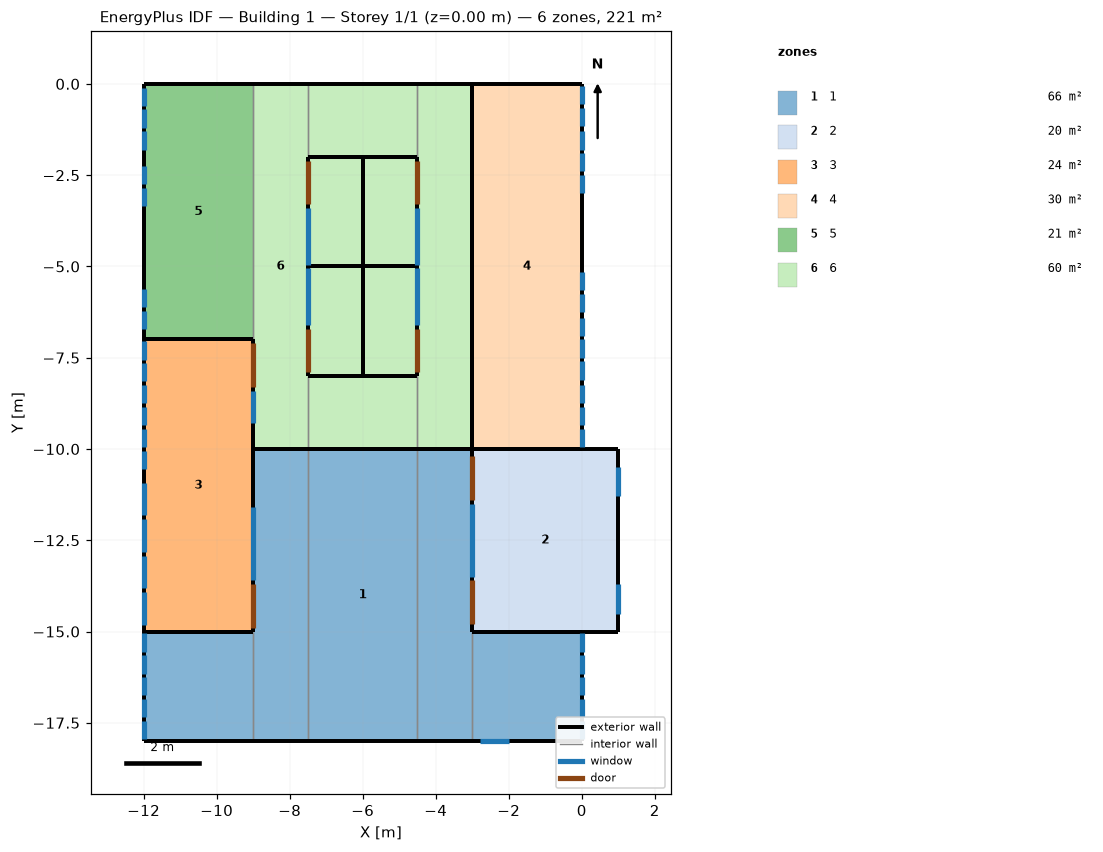
=== STOREY PLAN SPEC (per zone: floor XY polygon, exterior-wall plan segments, windows/doors) ===
zone 1: 1  (66.0 m²)
  floor: (-9.00, -15.00) (-9.00, -18.00) (-12.00, -18.00) (-12.00, -15.00)
  floor: (-4.50, -10.00) (-4.50, -18.00) (-7.50, -18.00) (-7.50, -10.00)
  floor: (0.00, -15.00) (0.00, -18.00) (-3.00, -18.00) (-3.00, -15.00)
  floor: (-7.50, -10.00) (-7.50, -18.00) (-9.00, -18.00) (-9.00, -10.00)
  floor: (-3.00, -10.00) (-3.00, -18.00) (-4.50, -18.00) (-4.50, -10.00)
  exterior wall: (-12.00, -18.00) – (-9.00, -18.00)  [3.0 m]
  exterior wall: (-12.00, -15.00) – (-12.00, -18.00)  [3.0 m]
    window: (-12.00, -15.05) – (-12.00, -15.55)  [0.9 m²]
    window: (-12.00, -15.65) – (-12.00, -16.15)  [0.9 m²]
    window: (-12.00, -16.25) – (-12.00, -16.75)  [0.9 m²]
    window: (-12.00, -16.85) – (-12.00, -17.35)  [0.9 m²]
    window: (-12.00, -17.45) – (-12.00, -17.95)  [0.9 m²]
  exterior wall: (-9.00, -15.00) – (-12.00, -15.00)  [3.0 m]
  exterior wall: (-4.50, -10.00) – (-7.50, -10.00)  [3.0 m]
  exterior wall: (-7.50, -18.00) – (-4.50, -18.00)  [3.0 m]
  exterior wall: (0.00, -18.00) – (0.00, -15.00)  [3.0 m]
    window: (0.00, -17.95) – (0.00, -17.45)  [0.9 m²]
    window: (0.00, -17.35) – (0.00, -16.85)  [0.9 m²]
    window: (0.00, -16.75) – (0.00, -16.25)  [0.9 m²]
    window: (0.00, -16.15) – (0.00, -15.65)  [0.9 m²]
    window: (0.00, -15.55) – (0.00, -15.05)  [0.9 m²]
  exterior wall: (-3.00, -18.00) – (0.00, -18.00)  [3.0 m]
    window: (-2.80, -18.00) – (-2.00, -18.00)  [1.6 m²]
  exterior wall: (0.00, -15.00) – (-3.00, -15.00)  [3.0 m]
  exterior wall: (-9.00, -10.00) – (-9.00, -15.00)  [5.0 m]
  exterior wall: (-7.50, -10.00) – (-9.00, -10.00)  [1.5 m]
  exterior wall: (-9.00, -18.00) – (-7.50, -18.00)  [1.5 m]
  exterior wall: (-3.00, -10.00) – (-4.50, -10.00)  [1.5 m]
  exterior wall: (-3.00, -15.00) – (-3.00, -10.00)  [5.0 m]
  exterior wall: (-4.50, -18.00) – (-3.00, -18.00)  [1.5 m]
  interior walls: 8
zone 2: 2  (20.0 m²)
  floor: (1.00, -10.00) (1.00, -15.00) (-3.00, -15.00) (-3.00, -10.00)
  exterior wall: (1.00, -10.00) – (0.00, -10.00)  [1.0 m]
  exterior wall: (1.00, -15.00) – (1.00, -10.00)  [5.0 m]
    window: (1.00, -14.51) – (1.00, -13.71)  [1.4 m²]
    window: (1.00, -11.30) – (1.00, -10.50)  [1.4 m²]
  exterior wall: (0.00, -15.00) – (1.00, -15.00)  [1.0 m]
  exterior wall: (-3.00, -15.00) – (0.00, -15.00)  [3.0 m]
  exterior wall: (-3.00, -10.00) – (-3.00, -15.00)  [5.0 m]
    door: (-3.00, -10.20) – (-3.00, -11.40)  [2.5 m²]
    door: (-3.00, -13.60) – (-3.00, -14.80)  [2.5 m²]
    window: (-3.00, -11.50) – (-3.00, -13.50)  [4.2 m²]
  exterior wall: (0.00, -10.00) – (-3.00, -10.00)  [3.0 m]
zone 3: 3  (24.0 m²)
  floor: (-9.00, -7.00) (-9.00, -15.00) (-12.00, -15.00) (-12.00, -7.00)
  exterior wall: (-12.00, -15.00) – (-9.00, -15.00)  [3.0 m]
  exterior wall: (-12.00, -7.00) – (-12.00, -15.00)  [8.0 m]
    window: (-12.00, -7.05) – (-12.00, -7.55)  [0.9 m²]
    window: (-12.00, -7.65) – (-12.00, -8.15)  [0.9 m²]
    window: (-12.00, -8.25) – (-12.00, -8.75)  [0.9 m²]
    window: (-12.00, -8.85) – (-12.00, -9.35)  [0.9 m²]
    window: (-12.00, -9.45) – (-12.00, -9.95)  [0.9 m²]
    window: (-12.00, -10.05) – (-12.00, -10.55)  [0.9 m²]
    window: (-12.00, -10.92) – (-12.00, -11.82)  [1.6 m²]
    window: (-12.00, -11.92) – (-12.00, -12.82)  [1.6 m²]
    window: (-12.00, -12.92) – (-12.00, -13.82)  [1.6 m²]
    window: (-12.00, -13.92) – (-12.00, -14.82)  [1.6 m²]
  exterior wall: (-9.00, -7.00) – (-12.00, -7.00)  [3.0 m]
  exterior wall: (-9.00, -15.00) – (-9.00, -7.00)  [8.0 m]
    window: (-9.00, -13.60) – (-9.00, -11.60)  [4.1 m²]
    door: (-9.00, -14.90) – (-9.00, -13.70)  [2.5 m²]
    door: (-9.00, -8.30) – (-9.00, -7.10)  [2.5 m²]
    window: (-9.00, -9.30) – (-9.00, -8.40)  [1.9 m²]
zone 4: 4  (30.0 m²)
  floor: (0.00, 0.00) (0.00, -10.00) (-3.00, -10.00) (-3.00, 0.00)
  exterior wall: (-3.00, -10.00) – (0.00, -10.00)  [3.0 m]
  exterior wall: (-3.00, 0.00) – (-3.00, -10.00)  [10.0 m]
  exterior wall: (0.00, 0.00) – (-3.00, 0.00)  [3.0 m]
  exterior wall: (0.00, -10.00) – (0.00, 0.00)  [10.0 m]
    window: (0.00, -6.25) – (0.00, -5.75)  [0.9 m²]
    window: (0.00, -5.65) – (0.00, -5.15)  [0.9 m²]
    window: (0.00, -9.95) – (0.00, -9.45)  [0.9 m²]
    window: (0.00, -9.35) – (0.00, -8.85)  [0.9 m²]
    window: (0.00, -6.90) – (0.00, -6.40)  [0.9 m²]
    window: (0.00, -8.10) – (0.00, -7.60)  [0.9 m²]
    window: (0.00, -7.50) – (0.00, -7.00)  [0.9 m²]
    window: (0.00, -8.75) – (0.00, -8.25)  [0.9 m²]
    window: (0.00, -3.00) – (0.00, -2.50)  [0.9 m²]
    window: (0.00, -2.40) – (0.00, -1.90)  [0.9 m²]
    window: (0.00, -1.15) – (0.00, -0.65)  [0.9 m²]
    window: (0.00, -1.80) – (0.00, -1.30)  [0.9 m²]
    window: (0.00, -0.55) – (0.00, -0.05)  [0.9 m²]
zone 5: 5  (21.0 m²)
  floor: (-9.00, 0.00) (-9.00, -7.00) (-12.00, -7.00) (-12.00, 0.00)
  exterior wall: (-12.00, -7.00) – (-9.00, -7.00)  [3.0 m]
  exterior wall: (-12.00, 0.00) – (-12.00, -7.00)  [7.0 m]
    window: (-12.00, -0.10) – (-12.00, -0.60)  [0.9 m²]
    window: (-12.00, -0.70) – (-12.00, -1.20)  [0.9 m²]
    window: (-12.00, -1.30) – (-12.00, -1.80)  [0.9 m²]
    window: (-12.00, -2.25) – (-12.00, -2.75)  [0.9 m²]
    window: (-12.00, -2.85) – (-12.00, -3.35)  [0.9 m²]
    window: (-12.00, -5.62) – (-12.00, -6.12)  [0.9 m²]
    window: (-12.00, -6.22) – (-12.00, -6.72)  [0.9 m²]
  exterior wall: (-9.00, 0.00) – (-12.00, 0.00)  [3.0 m]
  interior walls: 1
zone 6: 6  (60.0 m²)
  floor: (-4.50, -8.00) (-4.50, -10.00) (-7.50, -10.00) (-7.50, -8.00)
  floor: (-4.50, 0.00) (-4.50, -2.00) (-7.50, -2.00) (-7.50, 0.00)
  floor: (-6.00, -5.00) (-6.00, -8.00) (-7.50, -8.00) (-7.50, -5.00)
  floor: (-4.50, -5.00) (-4.50, -8.00) (-6.00, -8.00) (-6.00, -5.00)
  floor: (-6.00, -2.00) (-6.00, -5.00) (-7.50, -5.00) (-7.50, -2.00)
  floor: (-4.50, -2.00) (-4.50, -5.00) (-6.00, -5.00) (-6.00, -2.00)
  floor: (-7.50, 0.00) (-7.50, -10.00) (-9.00, -10.00) (-9.00, 0.00)
  floor: (-3.00, 0.00) (-3.00, -10.00) (-4.50, -10.00) (-4.50, 0.00)
  exterior wall: (-7.50, -10.00) – (-4.50, -10.00)  [3.0 m]
  exterior wall: (-4.50, -8.00) – (-7.50, -8.00)  [3.0 m]
  exterior wall: (-7.50, -2.00) – (-4.50, -2.00)  [3.0 m]
  exterior wall: (-4.50, 0.00) – (-7.50, 0.00)  [3.0 m]
  exterior wall: (-7.50, -5.00) – (-7.50, -8.00)  [3.0 m]
    door: (-7.50, -6.70) – (-7.50, -7.90)  [2.5 m²]
    window: (-7.50, -5.05) – (-7.50, -6.60)  [3.2 m²]
  exterior wall: (-6.00, -5.00) – (-7.50, -5.00)  [1.5 m] x2 surfaces
  exterior wall: (-6.00, -8.00) – (-6.00, -5.00)  [3.0 m] x2 surfaces
  exterior wall: (-7.50, -8.00) – (-6.00, -8.00)  [1.5 m]
  exterior wall: (-4.50, -5.00) – (-6.00, -5.00)  [1.5 m] x2 surfaces
  exterior wall: (-4.50, -8.00) – (-4.50, -5.00)  [3.0 m]
    door: (-4.50, -7.90) – (-4.50, -6.70)  [2.5 m²]
    window: (-4.50, -6.60) – (-4.50, -5.05)  [3.2 m²]
  exterior wall: (-6.00, -8.00) – (-4.50, -8.00)  [1.5 m]
  exterior wall: (-6.00, -5.00) – (-6.00, -2.00)  [3.0 m] x2 surfaces
  exterior wall: (-7.50, -2.00) – (-7.50, -5.00)  [3.0 m]
    door: (-7.50, -2.10) – (-7.50, -3.30)  [2.5 m²]
    window: (-7.50, -3.40) – (-7.50, -4.95)  [3.2 m²]
  exterior wall: (-6.00, -2.00) – (-7.50, -2.00)  [1.5 m]
  exterior wall: (-4.50, -5.00) – (-4.50, -2.00)  [3.0 m]
    window: (-4.50, -4.95) – (-4.50, -3.40)  [3.2 m²]
    door: (-4.50, -3.30) – (-4.50, -2.10)  [2.5 m²]
  exterior wall: (-4.50, -2.00) – (-6.00, -2.00)  [1.5 m]
  exterior wall: (-9.00, -10.00) – (-7.50, -10.00)  [1.5 m]
  exterior wall: (-9.00, -7.00) – (-9.00, -10.00)  [3.0 m]
  exterior wall: (-7.50, 0.00) – (-9.00, 0.00)  [1.5 m]
  exterior wall: (-7.50, -8.00) – (-7.50, -2.00)  [6.0 m]
  exterior wall: (-3.00, -10.00) – (-3.00, 0.00)  [10.0 m]
  exterior wall: (-4.50, -10.00) – (-3.00, -10.00)  [1.5 m]
  exterior wall: (-4.50, -2.00) – (-4.50, -8.00)  [6.0 m]
  exterior wall: (-3.00, 0.00) – (-4.50, 0.00)  [1.5 m]
  interior walls: 9

=== DERIVED (storey summary) ===
Building: Building 1
Storey: 1 of 1  (floor level z = 0.00 m)
Storey gross floor area: 221.0 m²
Zones on this storey: 6
  - 1: floor 66.0 m²; exterior wall 40.0 m (120.0 m²); 11 window(s) 10.6 m²; WWR 8.8%
  - 2: floor 20.0 m²; exterior wall 18.0 m (54.0 m²); 3 window(s) 7.0 m²; WWR 13.0%; 2 door(s)
  - 3: floor 24.0 m²; exterior wall 22.0 m (66.0 m²); 12 window(s) 17.9 m²; WWR 27.0%; 2 door(s)
  - 4: floor 30.0 m²; exterior wall 26.0 m (78.0 m²); 13 window(s) 11.7 m²; WWR 15.0%
  - 5: floor 21.0 m²; exterior wall 13.0 m (39.0 m²); 7 window(s) 6.3 m²; WWR 16.2%
  - 6: floor 60.0 m²; exterior wall 70.0 m (237.0 m²); 4 window(s) 12.7 m²; WWR 5.4%; 4 door(s)
Zone adjacency (shared interzone walls):
  - 5 ↔ 6